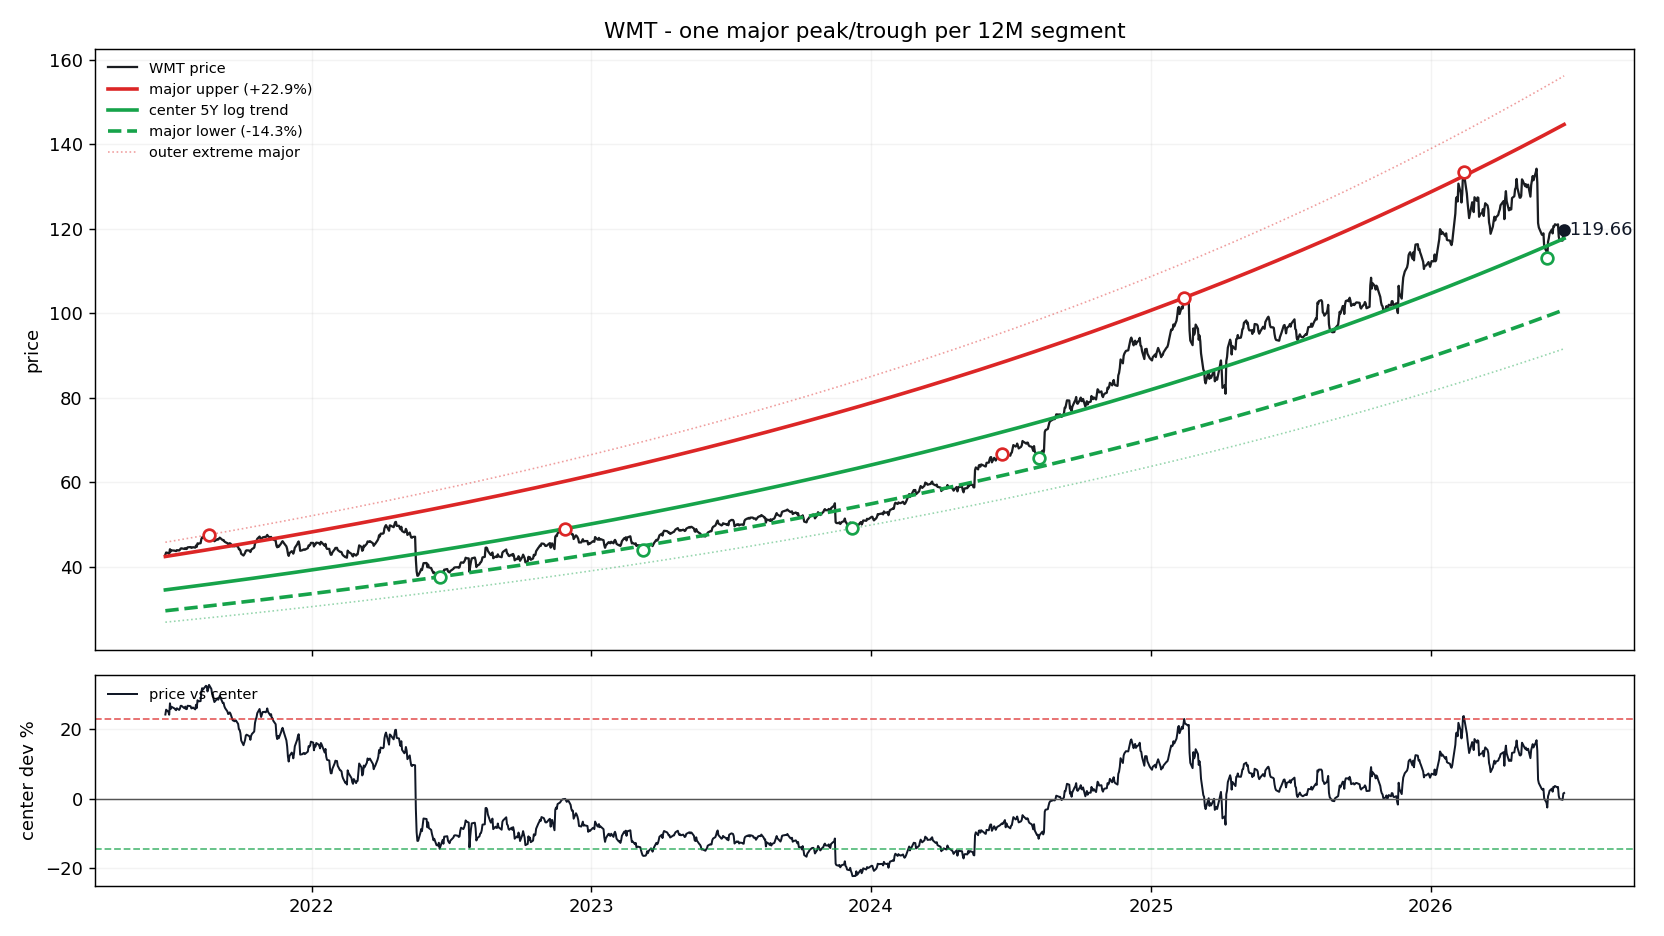

The file beside this chart, header and first rows:
date, price, log_trend_5y_window, price_straight_line, dev_pct_vs_log_trend, dev_sigma_vs_log_trend, support_major, resistance_major, support_extreme_major, resistance_extreme_major, dev_pct_vs_center, dev_pct_vs_support, dev_pct_vs_resistance
2021-06-24, 42.81, 34.47, 24.67, 0.2422, 1.709, 29.52, 42.38, 26.82, 45.75, 0.2422, 0.4503, 0.01034
2021-06-25, 43.32, 34.49, 24.72, 0.256, 1.796, 29.54, 42.41, 26.84, 45.78, 0.256, 0.4664, 0.02161
2021-06-28, 43.19, 34.56, 24.86, 0.2496, 1.756, 29.6, 42.49, 26.89, 45.87, 0.2496, 0.4589, 0.01639
2021-06-29, 42.94, 34.58, 24.91, 0.2415, 1.705, 29.62, 42.52, 26.91, 45.9, 0.2415, 0.4495, 0.00982
2021-06-30, 44.1, 34.61, 24.96, 0.2743, 1.91, 29.64, 42.55, 26.93, 45.93, 0.2743, 0.4878, 0.03648
2021-07-01, 43.57, 34.63, 25.01, 0.2581, 1.809, 29.66, 42.58, 26.95, 45.96, 0.2581, 0.4689, 0.0233
2021-07-02, 43.82, 34.65, 25.06, 0.2644, 1.849, 29.68, 42.61, 26.96, 46, 0.2644, 0.4762, 0.02841
2021-07-06, 43.76, 34.75, 25.25, 0.2595, 1.818, 29.76, 42.72, 27.04, 46.12, 0.2595, 0.4704, 0.0244
2021-07-07, 43.69, 34.77, 25.3, 0.2566, 1.8, 29.78, 42.75, 27.06, 46.15, 0.2566, 0.467, 0.02203
2021-07-08, 43.65, 34.79, 25.34, 0.2546, 1.788, 29.8, 42.78, 27.07, 46.18, 0.2546, 0.4648, 0.02047
2021-07-09, 43.88, 34.82, 25.39, 0.2602, 1.822, 29.82, 42.81, 27.09, 46.21, 0.2602, 0.4713, 0.02497
2021-07-12, 43.8, 34.89, 25.54, 0.2554, 1.792, 29.88, 42.89, 27.15, 46.31, 0.2554, 0.4657, 0.02108
2021-07-13, 43.96, 34.91, 25.58, 0.2593, 1.817, 29.9, 42.92, 27.17, 46.34, 0.2593, 0.4702, 0.02426
2021-07-14, 44.27, 34.93, 25.63, 0.2671, 1.866, 29.92, 42.95, 27.18, 46.37, 0.2671, 0.4794, 0.03063
2021-07-15, 44.3, 34.96, 25.68, 0.2673, 1.867, 29.94, 42.98, 27.2, 46.4, 0.2673, 0.4795, 0.03074
2021-07-16, 44.27, 34.98, 25.73, 0.2655, 1.856, 29.96, 43.01, 27.22, 46.43, 0.2655, 0.4775, 0.02932
2021-07-19, 44.17, 35.05, 25.87, 0.26, 1.821, 30.02, 43.1, 27.27, 46.52, 0.26, 0.4711, 0.02485
2021-07-20, 44.37, 35.08, 25.92, 0.2649, 1.852, 30.04, 43.12, 27.29, 46.56, 0.2649, 0.4768, 0.0288
2021-07-21, 44.15, 35.1, 25.97, 0.2578, 1.807, 30.06, 43.15, 27.31, 46.59, 0.2578, 0.4685, 0.02304
2021-07-22, 44.18, 35.12, 26.02, 0.2578, 1.808, 30.08, 43.18, 27.33, 46.62, 0.2578, 0.4685, 0.02307
2021-07-23, 44.54, 35.15, 26.07, 0.2673, 1.867, 30.1, 43.21, 27.35, 46.65, 0.2673, 0.4796, 0.03078
2021-07-26, 44.6, 35.22, 26.21, 0.2665, 1.862, 30.16, 43.3, 27.4, 46.74, 0.2665, 0.4787, 0.03015
2021-07-27, 44.61, 35.24, 26.26, 0.2658, 1.857, 30.18, 43.33, 27.42, 46.78, 0.2658, 0.4778, 0.02953
2021-07-28, 44.43, 35.26, 26.31, 0.2598, 1.82, 30.21, 43.36, 27.44, 46.81, 0.2598, 0.4708, 0.02465
2021-07-29, 44.48, 35.29, 26.35, 0.2605, 1.825, 30.23, 43.39, 27.46, 46.84, 0.2605, 0.4717, 0.02526
2021-07-30, 44.58, 35.31, 26.4, 0.2624, 1.836, 30.25, 43.41, 27.48, 46.87, 0.2624, 0.4739, 0.0268
2021-08-02, 44.48, 35.38, 26.55, 0.257, 1.802, 30.31, 43.5, 27.53, 46.96, 0.257, 0.4675, 0.02236
2021-08-03, 44.98, 35.41, 26.59, 0.2703, 1.885, 30.33, 43.53, 27.55, 47, 0.2703, 0.483, 0.03317
2021-08-04, 44.67, 35.43, 26.64, 0.2607, 1.826, 30.35, 43.56, 27.57, 47.03, 0.2607, 0.4719, 0.02544
2021-08-05, 45.5, 35.45, 26.69, 0.2833, 1.965, 30.37, 43.59, 27.59, 47.06, 0.2833, 0.4982, 0.04376
2021-08-06, 45.42, 35.48, 26.74, 0.2801, 1.946, 30.39, 43.62, 27.61, 47.09, 0.2801, 0.4945, 0.0412
2021-08-09, 45.53, 35.55, 26.88, 0.2806, 1.949, 30.45, 43.71, 27.66, 47.19, 0.2806, 0.4951, 0.0416
2021-08-10, 46.5, 35.57, 26.93, 0.307, 2.11, 30.47, 43.74, 27.68, 47.22, 0.307, 0.5259, 0.06307
2021-08-11, 46.91, 35.6, 26.98, 0.3178, 2.175, 30.49, 43.77, 27.7, 47.25, 0.3178, 0.5386, 0.07186
2021-08-12, 46.79, 35.62, 27.03, 0.3134, 2.148, 30.51, 43.8, 27.72, 47.28, 0.3134, 0.5334, 0.06827
2021-08-13, 46.93, 35.65, 27.08, 0.3167, 2.168, 30.53, 43.83, 27.74, 47.31, 0.3167, 0.5372, 0.07092
2021-08-16, 47.32, 35.72, 27.22, 0.3247, 2.216, 30.59, 43.91, 27.79, 47.41, 0.3247, 0.5466, 0.07748
2021-08-17, 47.3, 35.74, 27.27, 0.3234, 2.208, 30.61, 43.94, 27.81, 47.44, 0.3234, 0.5451, 0.0764
2021-08-18, 46.8, 35.77, 27.32, 0.3085, 2.119, 30.63, 43.97, 27.83, 47.47, 0.3085, 0.5276, 0.06425
2021-08-19, 47.12, 35.79, 27.36, 0.3164, 2.167, 30.66, 44, 27.85, 47.5, 0.3164, 0.537, 0.07074
2021-08-20, 47.54, 35.81, 27.41, 0.3273, 2.231, 30.68, 44.03, 27.87, 47.54, 0.3273, 0.5496, 0.07957
2021-08-23, 47.22, 35.89, 27.56, 0.3159, 2.163, 30.74, 44.12, 27.92, 47.63, 0.3159, 0.5363, 0.07028
2021-08-24, 46.74, 35.91, 27.61, 0.3015, 2.076, 30.76, 44.15, 27.94, 47.66, 0.3015, 0.5194, 0.05854
2021-08-25, 46.75, 35.93, 27.65, 0.3011, 2.074, 30.78, 44.18, 27.96, 47.7, 0.3011, 0.519, 0.05826
2021-08-26, 46.25, 35.96, 27.7, 0.2862, 1.983, 30.8, 44.21, 27.98, 47.73, 0.2862, 0.5016, 0.04612
2021-08-27, 45.99, 35.98, 27.75, 0.2781, 1.933, 30.82, 44.24, 28, 47.76, 0.2781, 0.4921, 0.03953
2021-08-30, 46.36, 36.06, 27.89, 0.2858, 1.981, 30.88, 44.33, 28.06, 47.86, 0.2858, 0.5011, 0.04579
2021-08-31, 46.48, 36.08, 27.94, 0.2884, 1.997, 30.9, 44.36, 28.08, 47.89, 0.2884, 0.5042, 0.04791
2021-09-01, 46.38, 36.1, 27.99, 0.2847, 1.974, 30.92, 44.39, 28.09, 47.92, 0.2847, 0.4999, 0.04495
2021-09-02, 46.63, 36.13, 28.04, 0.2906, 2.011, 30.95, 44.42, 28.11, 47.95, 0.2906, 0.5068, 0.04976
2021-09-03, 46.85, 36.15, 28.09, 0.2958, 2.042, 30.97, 44.45, 28.13, 47.99, 0.2958, 0.5128, 0.05392
2021-09-07, 46.22, 36.25, 28.28, 0.2751, 1.915, 31.05, 44.57, 28.21, 48.12, 0.2751, 0.4887, 0.03715
2021-09-08, 46.28, 36.27, 28.33, 0.2759, 1.92, 31.07, 44.6, 28.23, 48.15, 0.2759, 0.4897, 0.03779
2021-09-09, 45.96, 36.3, 28.38, 0.2661, 1.859, 31.09, 44.63, 28.25, 48.18, 0.2661, 0.4781, 0.02978
2021-09-10, 45.79, 36.32, 28.42, 0.2606, 1.825, 31.11, 44.66, 28.26, 48.21, 0.2606, 0.4718, 0.02536
2021-09-13, 45.53, 36.4, 28.57, 0.251, 1.764, 31.17, 44.75, 28.32, 48.31, 0.251, 0.4605, 0.01747
2021-09-14, 45.29, 36.42, 28.62, 0.2436, 1.718, 31.2, 44.78, 28.34, 48.34, 0.2436, 0.4519, 0.01146
2021-09-15, 45.37, 36.45, 28.66, 0.2449, 1.726, 31.22, 44.81, 28.36, 48.37, 0.2449, 0.4534, 0.01253
2021-09-16, 45.52, 36.47, 28.71, 0.2482, 1.747, 31.24, 44.84, 28.38, 48.41, 0.2482, 0.4572, 0.01521
2021-09-17, 45.43, 36.49, 28.76, 0.2448, 1.725, 31.26, 44.87, 28.4, 48.44, 0.2448, 0.4532, 0.01243
... 1,195 more rows
